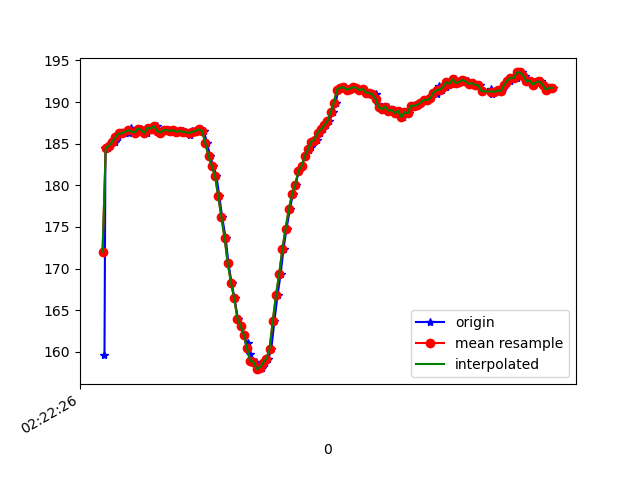

Source data for this figure (header and first rows):
1617848546492, 544190095627894, 159.57031, -244.6289, -61.42578
1617848546498, 544190114856315, 184.5, -272.8, -80.86
1617848546512, 544190133749002, 184.5, -272.9, -79.39
1617848546522, 544190153007945, 184.8, -272.3, -79.88
1617848546540, 544190172083760, 185.2, -272.1, -79.1
1617848546558, 544190191129054, 185.3, -271.7, -78.81
1617848546577, 544190210174347, 185.7, -271.9, -79.59
1617848546598, 544190229189120, 186.2, -272.1, -79.88
1617848546618, 544190248234413, 186.2, -271.5, -78.52
1617848546643, 544190268439516, 186.3, -271.3, -78.52
1617848546658, 544190286569171, 186.9, -271.5, -78.81
1617848546682, 544190305767071, 186.3, -271.5, -78.81
1617848546702, 544190324720801, 186.8, -271.4, -78.91
1617848546721, 544190343979743, 186.8, -271.1, -78.81
1617848546737, 544190363238686, 186.5, -270.7, -79.59
1617848546755, 544190382375544, 186.2, -271.3, -79.59
1617848546774, 544190401451359, 186.9, -271.1, -79.59
1617848546798, 544190420527174, 186.8, -270.6, -79.79
1617848546816, 544190439755595, 187.1, -270.6, -79.79
1617848546825, 544190458709325, 186.5, -271.3, -80.18
1617848546844, 544190477754618, 186.3, -270.6, -79.49
1617848546864, 544190496769391, 186.6, -270.6, -80.27
1617848546884, 544190515845205, 186.6, -270.7, -80.47
1617848546902, 544190535348319, 186.5, -270.4, -80.86
1617848546921, 544190554088399, 186.6, -269.7, -80.18
1617848546941, 544190573164214, 186.4, -269.9, -79.59
1617848546963, 544190592305059, 186.5, -268.7, -79.49
1617848546979, 544190611564002, 186.5, -269.1, -80.47
1617848546998, 544190630456689, 186.4, -269.2, -79.79
1617848547023, 544190649624068, 186, -269, -79.79
1617848547035, 544190668730404, 186.5, -268.8, -79.88
1617848547054, 544190687806219, 186.4, -268.2, -79.59
1617848547073, 544190706882034, 186.5, -266.6, -79.1
1617848547095, 544190725927328, 186.7, -264.1, -79.1
1617848547111, 544190744972621, 186.5, -260.4, -78.42
1617848547131, 544190764017915, 185.1, -256, -76.95
1617848547150, 544190783093730, 183.5, -250.7, -73.63
1617848547170, 544190802139024, 182.3, -244, -70.9
1617848547189, 544190821184317, 181.2, -237.4, -66.21
1617848547207, 544190840290653, 178.7, -232.2, -59.77
1617848547225, 544190859335947, 176.2, -227.5, -52.73
1617848547247, 544190878350719, 173.6, -224.3, -43.55
1617848547264, 544190897365492, 170.6, -223.7, -35.16
1617848547284, 544190916380264, 168.3, -223.5, -29.1
1617848547302, 544190935730771, 166.4, -225.0, -25.78
1617848547323, 544190954531894, 164, -225.6, -22.46
1617848547341, 544190973516145, 163.1, -226.9, -19.24
1617848547362, 544190992591960, 162, -227.7, -16.89
1617848547383, 544191011942466, 161, -228.3, -14.16
1617848547399, 544191030896196, 159.8, -229.6, -12.21
1617848547419, 544191049880447, 158.9, -230.3, -11.52
1617848547438, 544191068956262, 158.8, -231, -10.84
1617848547455, 544191088032077, 157.9, -231.1, -11.23
1617848547474, 544191107046849, 158.1, -230.2, -11.62
1617848547494, 544191126092143, 158.7, -229.9, -12.89
1617848547513, 544191145045873, 159.2, -229, -12.99
1617848547531, 544191164152209, 160.4, -227.9, -13.67
1617848547550, 544191183197502, 163.7, -225.7, -16.6
1617848547570, 544191202273317, 166.8, -224.5, -21.58
1617848547589, 544191221318611, 169.3, -223.1, -28.61
1617848547607, 544191240333383, 172.4, -222.3, -34.96
... 87 more rows
